The GitHub repository Anand2027Gupta/EcoScrap contains a labelled image folder "data" with 18 categories: air conditioner, battery, keyboard, laptop, microchip IC, microwave, mobile phone, computer mouse, PCB, passive component, printer, refrigerator, resistor, television, washing machine, heat sink, light bulbs, transistor. Examples follow, each with its label.

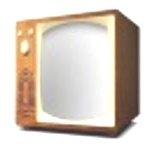
Label: television

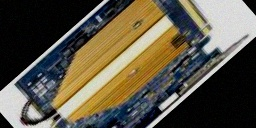
Label: heat sink

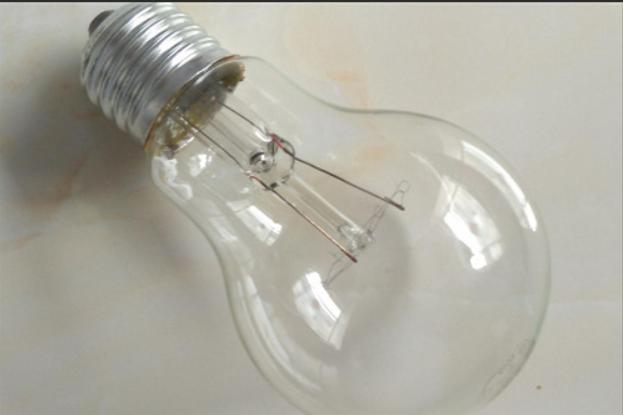
Label: light bulbs

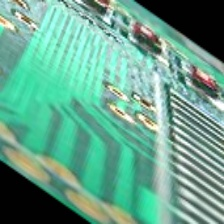
Label: microchip IC

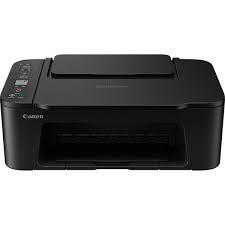
Label: printer

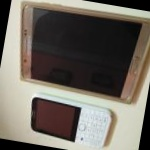
Label: mobile phone
